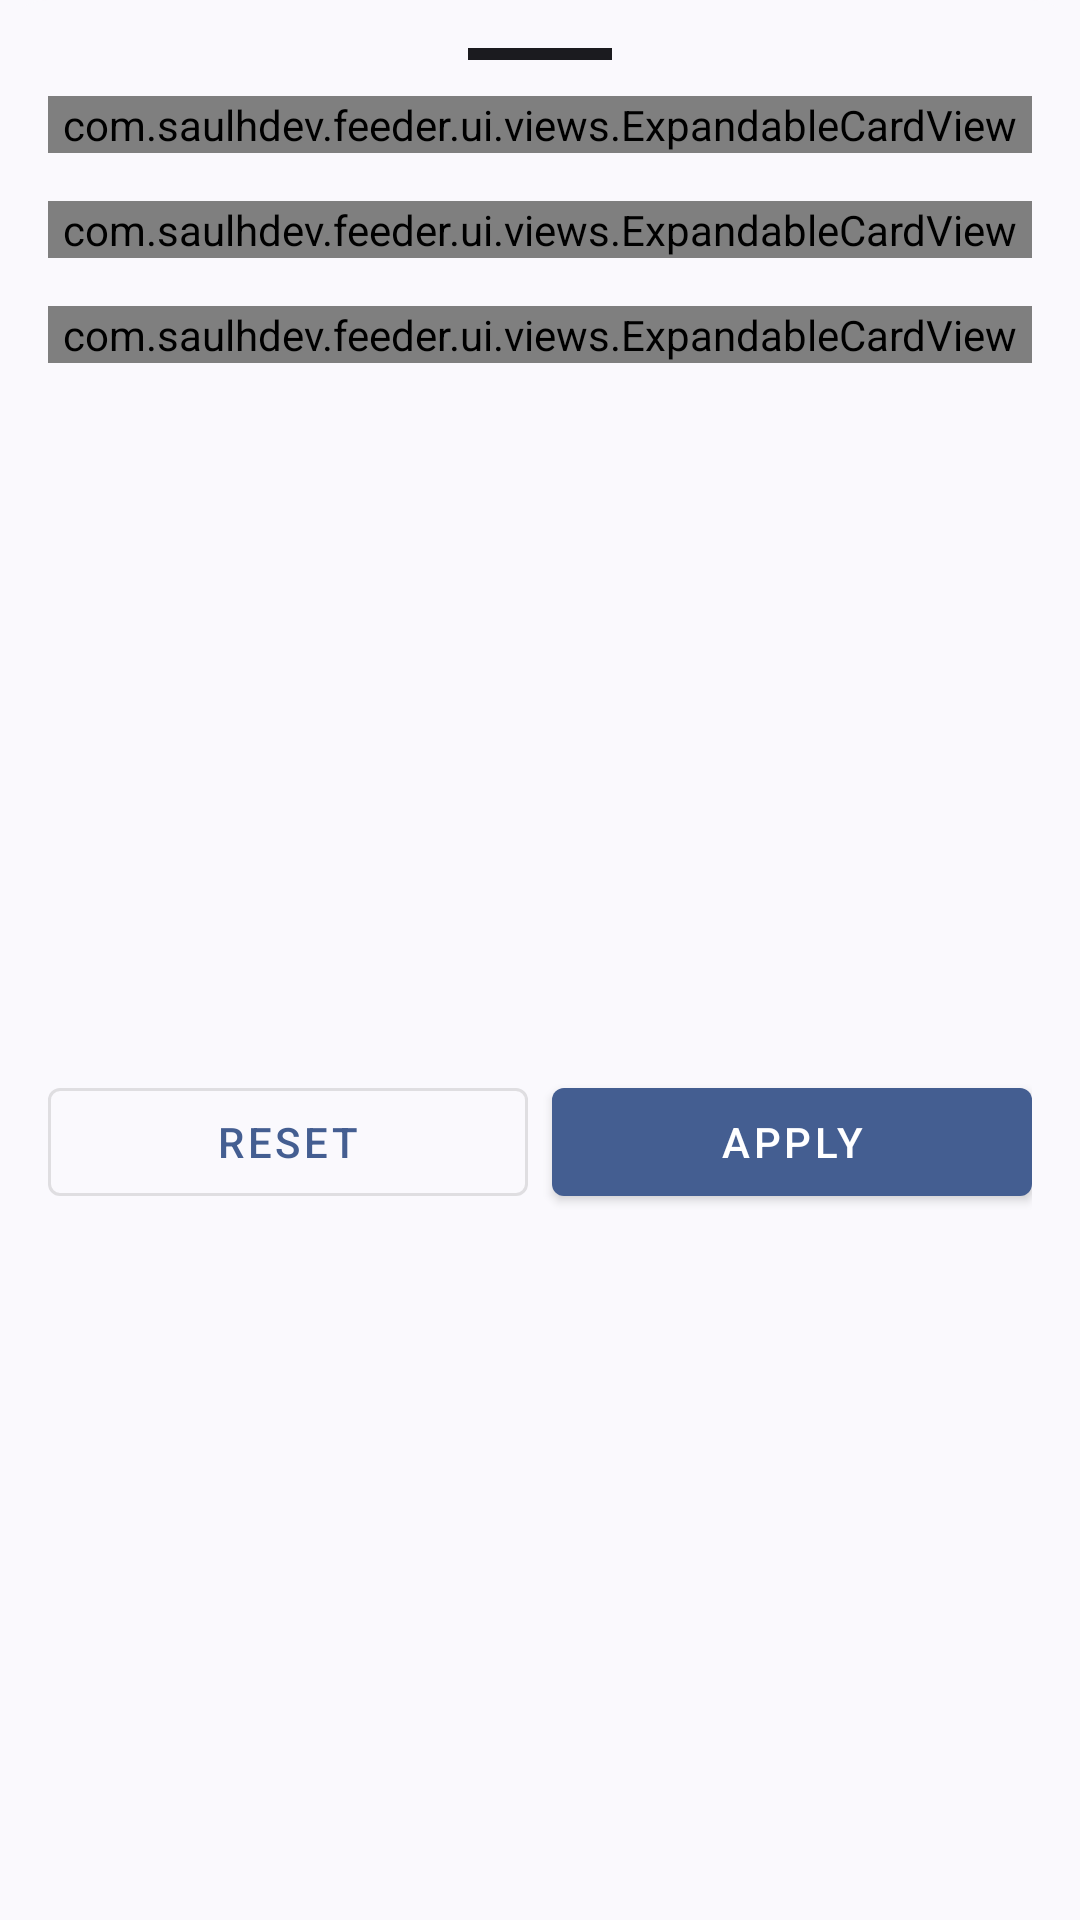

Produce the Android XML layout that renders to this screen, including the resource entries it uses.
<!-- AndroidManifest.xml: application theme AppTheme -->
<!-- res/layout/sort_filter_sheet.xml -->
<?xml version="1.0" encoding="utf-8"?>
<FrameLayout xmlns:android="http://schemas.android.com/apk/res/android"
    xmlns:app="http://schemas.android.com/apk/res-auto"
    android:id="@+id/sort_filter_sheet"
    android:layout_width="match_parent"
    android:layout_height="match_parent"
    android:background="@drawable/bottom_sheet_background"
    android:paddingTop="@dimen/standard_padding"
    android:clickable="true"
    android:focusable="true">

    <View
        android:id="@+id/collapse_handle"
        android:layout_width="48dp"
        android:layout_height="4dp"
        android:layout_gravity="center_horizontal"
        android:layout_marginBottom="@dimen/standard_margin"
        android:background="?attr/colorOnSurface"
        android:contentDescription="@string/collapse_handle_description" />

    <androidx.core.widget.NestedScrollView
        android:layout_width="match_parent"
        android:layout_height="match_parent"
        android:clipToPadding="true"
        android:clipChildren="true"
        android:fillViewport="true">

        <androidx.constraintlayout.widget.ConstraintLayout
            android:layout_width="match_parent"
            android:layout_height="wrap_content"
            android:padding="@dimen/standard_padding">

            <com.saulhdev.feeder.ui.views.ExpandableCardView
                android:id="@+id/sortingCard"
                android:layout_width="match_parent"
                android:layout_height="wrap_content"
                style="@style/MaterialCard"
                app:sectionIcon="@drawable/ic_sort_ascending"
                app:sectionTitle="@string/sorting_order"
                app:iconContentDescription="@string/section_icon_description"
                app:layout_constraintTop_toTopOf="parent" />

            <com.saulhdev.feeder.ui.views.ExpandableCardView
                android:id="@+id/sourcesCard"
                android:layout_width="match_parent"
                android:layout_height="wrap_content"
                android:layout_marginTop="@dimen/standard_margin"
                style="@style/MaterialCard"
                app:sectionIcon="@drawable/ic_graph"
                app:sectionTitle="@string/title_sources"
                app:iconContentDescription="@string/section_icon_description"
                app:layout_constraintTop_toBottomOf="@id/sortingCard"
                app:layout_constraintVertical_chainStyle="spread" />

            <com.saulhdev.feeder.ui.views.ExpandableCardView
                android:id="@+id/tagsCard"
                android:layout_width="match_parent"
                android:layout_height="wrap_content"
                android:layout_marginTop="@dimen/standard_margin"
                style="@style/MaterialCard"
                app:sectionIcon="@drawable/ic_news"
                app:sectionTitle="@string/source_tags"
                app:iconContentDescription="@string/section_icon_description"
                app:layout_constraintTop_toBottomOf="@id/sourcesCard" />

            <LinearLayout
                android:id="@+id/actionButtons"
                android:layout_width="match_parent"
                android:layout_height="wrap_content"
                android:orientation="horizontal"
                android:gravity="end"
                android:layout_marginTop="@dimen/standard_margin"
                app:layout_constraintTop_toBottomOf="@id/tagsCard"
                app:layout_constraintBottom_toBottomOf="parent">

                <com.google.android.material.button.MaterialButton
                    android:id="@+id/btn_reset"
                    style="@style/Widget.MaterialComponents.Button.OutlinedButton"
                    android:layout_width="0dp"
                    android:layout_height="wrap_content"
                    android:layout_weight="1"
                    android:text="@string/action_reset" />

                <com.google.android.material.button.MaterialButton
                    android:id="@+id/btn_apply"
                    style="@style/Widget.MaterialComponents.Button"
                    android:layout_width="0dp"
                    android:layout_height="wrap_content"
                    android:layout_weight="1"
                    android:layout_marginStart="@dimen/small_margin"
                    android:text="@string/action_apply" />
            </LinearLayout>
        </androidx.constraintlayout.widget.ConstraintLayout>
    </androidx.core.widget.NestedScrollView>
</FrameLayout>
<!-- resources referenced by this layout -->
<resources>
  <dimen name="small_margin">8dp</dimen>
  <dimen name="standard_margin">16dp</dimen>
  <dimen name="standard_padding">16dp</dimen>
  <!-- drawable bottom_sheet_background (drawable) -->
  <?xml version="1.0" encoding="utf-8"?>
  <shape xmlns:android="http://schemas.android.com/apk/res/android"
      android:shape="rectangle">
      <solid android:color="?android:attr/colorBackground" />
      <corners
          android:topLeftRadius="16dp"
          android:topRightRadius="16dp"
          android:bottomLeftRadius="0dp"
          android:bottomRightRadius="0dp" />
  </shape>
  <string name="action_apply">Apply</string>
  <string name="action_reset">Reset</string>
  <string name="collapse_handle_description">Drag to collapse bottom sheet</string>
  <string name="section_icon_description">Section icon</string>
  <string name="sorting_order">Sorting order</string>
  <string name="source_tags">Tags</string>
  <string name="title_sources">Data sources</string>
  <style name="MaterialCard" parent="Widget.Material3.CardView.Filled">
          <item name="background">?background</item>
          <item name="cardCornerRadius">16dp</item>
          <item name="shapeAppearanceOverlay">@style/ShapeAppearanceOverlay.Card</item>
      </style>
  <style name="AppTheme" parent="BaseTheme">
          <item name="android:statusBarColor">@android:color/black</item>
          <item name="android:navigationBarColor">@android:color/black</item>
          <item name="android:windowTranslucentStatus">true</item>
          <item name="android:windowTranslucentNavigation">true</item>
          <item name="android:windowLightStatusBar">true</item>
      </style>
  <style name="ShapeAppearanceOverlay.Card" parent="">
          <item name="cornerFamily">rounded</item>
          <item name="cornerSize">16dp</item>
      </style>
  <style name="BaseTheme" parent="Theme.Material3.DynamicColors.DayNight.NoActionBar">
          <item name="toolbarStyle">@style/Widget.Material3.Toolbar</item>
          <item name="materialCardViewStyle">@style/MaterialCard</item>
          <item name="windowActionBar">false</item>
          <item name="windowNoTitle">true</item>
          <item name="alertDialogTheme">@style/AlertDialogTheme</item>
          
          <item name="android:windowLightStatusBar">@bool/isLight</item>
          <item name="bottomSheetDialogTheme">@style/bottomSheetDialogTheme</item>
          <item name="android:textColorSecondary">#A8A7A7</item>
      </style>
  <style name="AlertDialogTheme" parent="MaterialAlertDialog.Material3">
          <item name="shapeAppearanceMediumComponent">@style/RoundShapeAppearance</item>
      </style>
  <style name="bottomSheetDialogTheme" parent="Theme.Material3.DayNight.BottomSheetDialog">
          <item name="android:colorEdgeEffect">?android:attr/textColorSecondary</item>
          <item name="android:colorPrimary">@color/grey_100</item>
          <item name="android:background">@color/bottom_sheet_background</item>
          <item name="android:windowBackground">@color/bottom_sheet_background</item>
          <item name="bottomSheetScrimColor">@color/grey_100</item>
          <item name="bottomSheetNavBarColor">#66000000</item>
          <item name="bottomSheetStyle">@style/BottomSheetStyle</item>
      </style>
  <style name="RoundShapeAppearance" parent="ShapeAppearance.Material3.MediumComponent">
          <item name="cornerFamily">rounded</item>
          <item name="cornerSize">28dp</item>
      </style>
  <color name="grey_100">#fff5f5f5</color>
  <color name="bottom_sheet_background">#80000000</color>
  <style name="BottomSheetStyle" parent="Widget.Material3.BottomSheet">
          <item name="shapeAppearanceMediumComponent">@style/RoundShapeAppearance</item>
      </style>
</resources>
